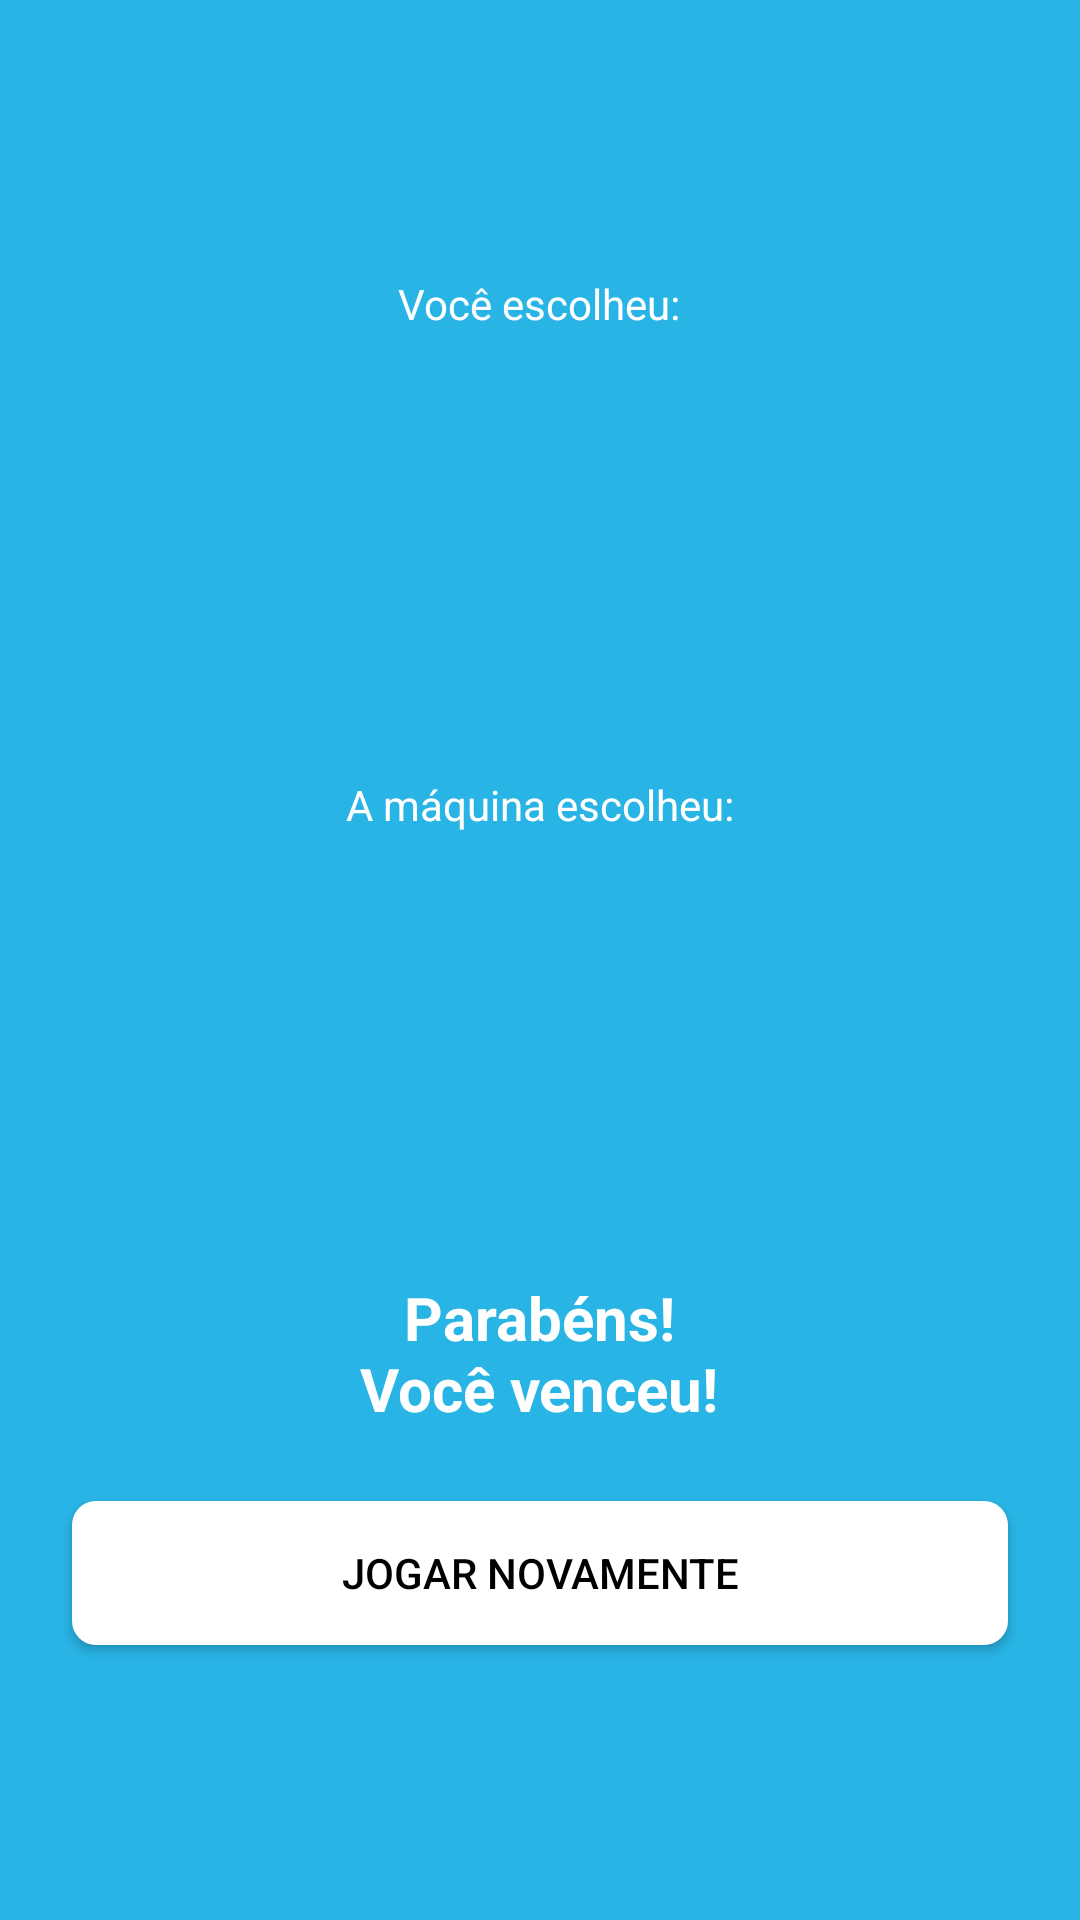

This screen was rendered from an Android layout file. Write that file and the resources it references.
<!-- AndroidManifest.xml: application theme AppTheme -->
<!-- res/layout/activity_result.xml -->
<?xml version="1.0" encoding="utf-8"?>
<LinearLayout xmlns:android="http://schemas.android.com/apk/res/android"
    xmlns:tools="http://schemas.android.com/tools"
    android:layout_width="match_parent"
    android:layout_height="match_parent"
    android:orientation="vertical"
    android:gravity="center"
    tools:context=".ResultActivity">

    <TextView
        android:layout_width="wrap_content"
        android:layout_height="wrap_content"
        android:text="@string/text_you" />

    <ImageView
        android:id="@+id/ivYou"
        android:layout_width="@dimen/optionsWidth"
        android:layout_height="@dimen/optionsHeight"
        android:layout_marginTop="@dimen/elementsMargin"
        android:src="@drawable/papel" />

    <TextView
        android:layout_width="wrap_content"
        android:layout_height="wrap_content"
        android:layout_marginTop="@dimen/elementsMargin"
        android:text="@string/text_machine" />

    <ImageView
        android:id="@+id/ivMachine"
        android:layout_width="@dimen/optionsWidth"
        android:layout_height="@dimen/optionsHeight"
        android:layout_marginTop="@dimen/elementsMargin"
        android:src="@drawable/papel" />

    <TextView
        android:id="@+id/tvResult"
        android:layout_width="wrap_content"
        android:layout_height="wrap_content"
        android:textSize="@dimen/textSize"
        android:textStyle="bold"
        android:textAlignment="center"
        android:layout_marginTop="@dimen/elementsMargin"
        android:text="@string/text_victory" />

    <Button
        android:id="@+id/btPlayAgain"
        android:layout_width="match_parent"
        android:layout_height="wrap_content"
        android:layout_marginTop="@dimen/elementsMargin"
        android:layout_marginLeft="@dimen/elementsMargin"
        android:layout_marginRight="@dimen/elementsMargin"
        android:background="@drawable/button_background"
        android:textColor="@color/buttonTextColor"
        android:text="@string/button_play_again" />

</LinearLayout>
<!-- resources referenced by this layout -->
<resources>
  <color name="buttonTextColor">#000000</color>
  <dimen name="elementsMargin">24dp</dimen>
  <dimen name="optionsHeight">100dp</dimen>
  <dimen name="optionsWidth">100dp</dimen>
  <dimen name="textSize">20sp</dimen>
  <!-- drawable button_background (drawable) -->
  <?xml version="1.0" encoding="utf-8"?>
  <selector xmlns:android="http://schemas.android.com/apk/res/android">
  
      <item android:state_pressed="true"  >
          <shape>
              <solid android:color="@color/buttonBackgroundPressed" />
              <corners android:radius="@dimen/buttonRadius" />
              <padding
                  android:left="@dimen/buttonPadding"
                  android:right="@dimen/buttonPadding"
                  android:top="@dimen/buttonPadding"
                  android:bottom="@dimen/buttonPadding" />
          </shape>
      </item>
  
      <item>
          <shape>
              <solid android:color="@color/buttonBackground" />
              <corners android:radius="@dimen/buttonRadius" />
              <padding
                  android:left="@dimen/buttonPadding"
                  android:right="@dimen/buttonPadding"
                  android:top="@dimen/buttonPadding"
                  android:bottom="@dimen/buttonPadding" />
          </shape>
      </item>
  
  
  </selector>
  <string name="button_play_again">Jogar Novamente</string>
  <string name="text_machine">A máquina escolheu:</string>
  <string name="text_victory">Parabéns!\nVocê venceu!</string>
  <string name="text_you">Você escolheu:</string>
  <style name="AppTheme" parent="Theme.AppCompat.Light.DarkActionBar">
          
          <item name="colorPrimary">@color/colorPrimary</item>
          <item name="colorPrimaryDark">@color/colorPrimaryDark</item>
          <item name="colorAccent">@color/colorAccent</item>
  
          <item name="android:windowFullscreen">true</item>
          <item name="windowNoTitle">true</item>
          <item name="windowActionBar">false</item>
  
          <item name="android:background">@color/appBackground</item>
          <item name="android:textColor">@color/textColor</item>
      </style>
  <color name="buttonBackgroundPressed">#AAFFFFFF</color>
  <dimen name="buttonRadius">8dp</dimen>
  <dimen name="buttonPadding">8dp</dimen>
  <color name="buttonBackground">#FFFFFF</color>
  <color name="colorPrimary">#008577</color>
  <color name="colorPrimaryDark">#00574B</color>
  <color name="colorAccent">#D81B60</color>
  <color name="appBackground">#28B4E5</color>
  <color name="textColor">#FFFFFF</color>
</resources>
